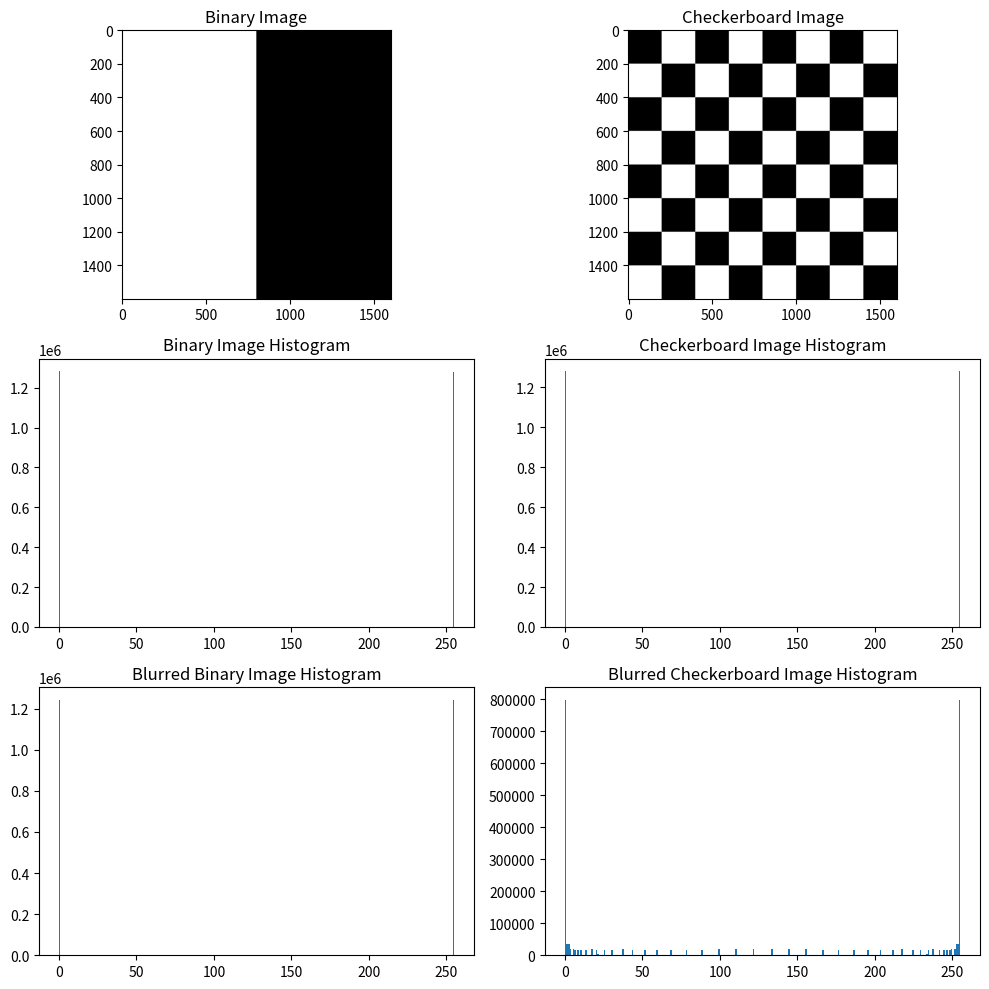

The script that saved this image:
import numpy as np 
import matplotlib.pyplot as plt 
from scipy.ndimage import gaussian_filter

def checkerboard(shape):
    return np.indices(shape).sum(axis=(0)) % 2


img_binary = np.zeros((1600, 1600))
img_binary[:,:799] = 255
img_checkerboard = np.zeros((1600, 1600))

for row in range(img_checkerboard.shape[0]):
    for col in range(img_checkerboard.shape[1]):

        checker_size = 200   #1600 / checker_size should be int
        r, c = (row // checker_size) % 2 == 0, (col // checker_size) % 2 == 0
        
        #if r & c is even, then black, else white
        if r != c:
            img_checkerboard[row, col] = 255

sigma = 9

blurred_binary = gaussian_filter(img_binary, sigma=sigma)
blurred_checkerboard = gaussian_filter(img_checkerboard, sigma=sigma)



fig, ax = plt.subplots(3,2, figsize=(10,10))
ax[0,0].imshow(img_binary, cmap='gray')
ax[0,0].set_title('Binary Image')
ax[0,1].imshow(img_checkerboard, cmap='gray')
ax[0,1].set_title('Checkerboard Image')

ax[1,0].hist(img_binary.flatten(), 255)
ax[1,0].set_title('Binary Image Histogram')
ax[1,1].hist(img_checkerboard.flatten(), 255)
ax[1,1].set_title('Checkerboard Image Histogram')

ax[2,0].hist(blurred_binary.flatten(), 255)
ax[2,0].set_title('Blurred Binary Image Histogram')
ax[2,1].hist(blurred_checkerboard.flatten(), 255)
ax[2,1].set_title('Blurred Checkerboard Image Histogram')

plt.tight_layout()
plt.show()